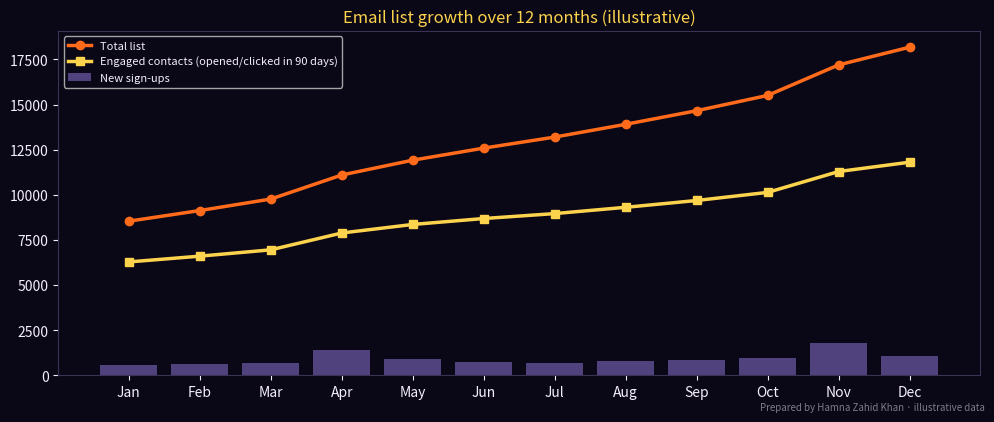

Here is the Python script that generated this plot:
# Model 12 months of email list growth and decay: new opt-ins, unsubscribes, bounces and
# inactive contacts, and chart the result. Prepared by Hamna Zahid Khan, Junior Lecturer.
# Illustrative figures for a Karachi online bookstore.
import matplotlib
matplotlib.use("Agg")
import matplotlib.pyplot as plt

BG, FIRE, GOLD, VIOLET, EMBER, TEXT = "#0A0716", "#FF6B1A", "#FCD34D", "#A78BFA", "#F43F5E", "#F5EEFF"
start = 8_000
signups = [600, 650, 700, 1_400, 900, 750, 700, 800, 850, 950, 1_800, 1_100]   # Apr = Ramadan offer, Nov = 11.11
UNSUB, BOUNCE, DECAY = 0.004, 0.003, 0.030    # monthly rates: unsubscribes, hard bounces, contacts going inactive
months = ["Jan", "Feb", "Mar", "Apr", "May", "Jun", "Jul", "Aug", "Sep", "Oct", "Nov", "Dec"]

size, active, sizes, actives = start, start * 0.75, [], []
print(f"{'Month':<6}{'New':>6}{'Lost':>7}{'List':>8}{'Engaged':>9}")
for m, new in zip(months, signups):
    lost = round(size * (UNSUB + BOUNCE))
    size = size + new - lost
    active = active * (1 - DECAY - UNSUB - BOUNCE) + new * 0.85
    sizes.append(size); actives.append(active)
    print(f"{m:<6}{new:>6}{lost:>7}{size:>8,}{active:>9,.0f}")
growth = (sizes[-1] - start) / start * 100
print(f"\nNet list growth in the year: {growth:.1f}%  |  engaged share at year end: {actives[-1] / sizes[-1]:.0%}")
print("Lesson: list size grows, but without re-engagement campaigns the engaged share slowly falls.")

fig, ax = plt.subplots(figsize=(10, 4.2), facecolor=BG); ax.set_facecolor(BG)
ax.plot(months, sizes, color=FIRE, lw=2.5, marker="o", label="Total list")
ax.plot(months, actives, color=GOLD, lw=2.5, marker="s", label="Engaged contacts (opened/clicked in 90 days)")
ax.bar(months, signups, color=VIOLET, alpha=.45, label="New sign-ups")
ax.set_title("Email list growth over 12 months (illustrative)", color=GOLD)
ax.tick_params(colors=TEXT)
for s in ax.spines.values(): s.set_color("#3b3355")
ax.legend(facecolor=BG, labelcolor=TEXT, fontsize=8, loc="upper left")
fig.text(0.99, 0.01, "Prepared by Hamna Zahid Khan · illustrative data", color=TEXT, alpha=0.5, ha="right", fontsize=7)
plt.tight_layout(); plt.savefig("session-01_list_growth.png", dpi=110, facecolor=BG)
print("Saved session-01_list_growth.png")
